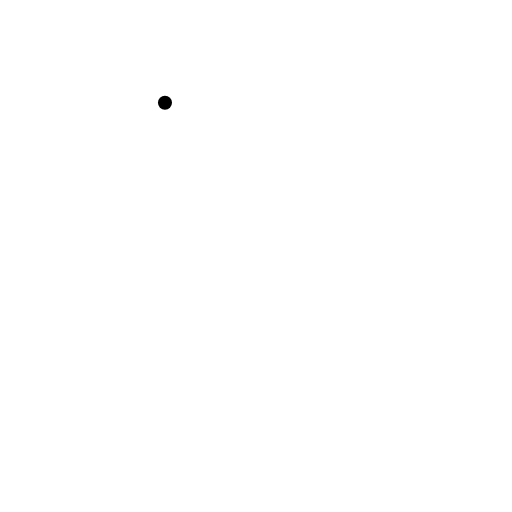
t = 0.00 s
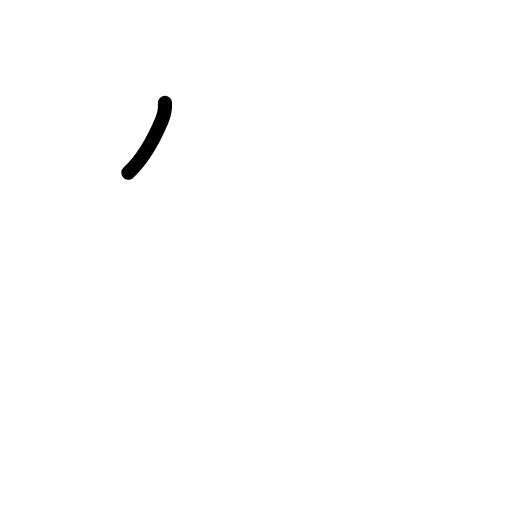
t = 0.75 s
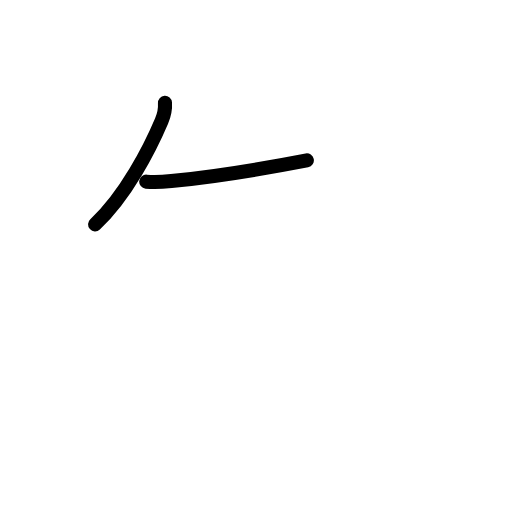
t = 1.58 s
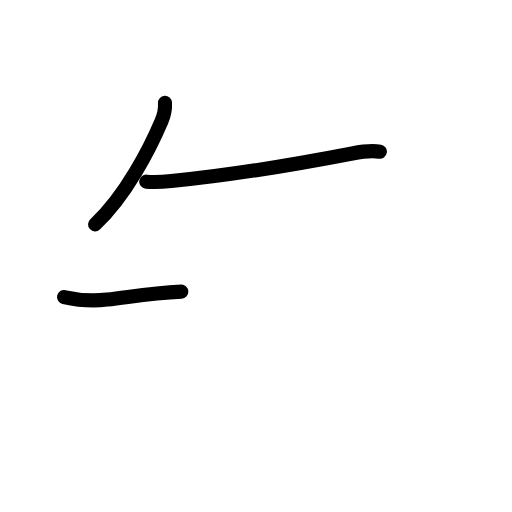
t = 2.42 s
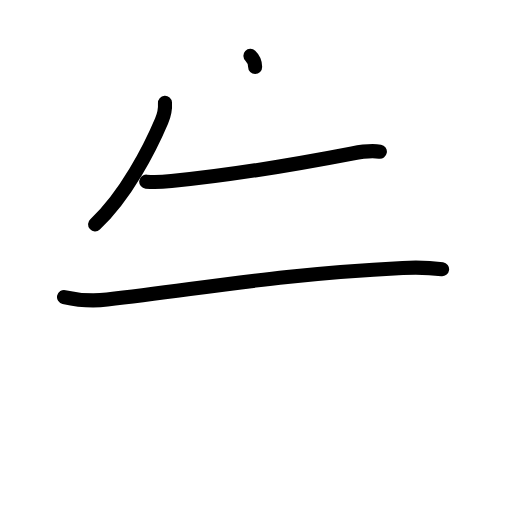
t = 3.17 s
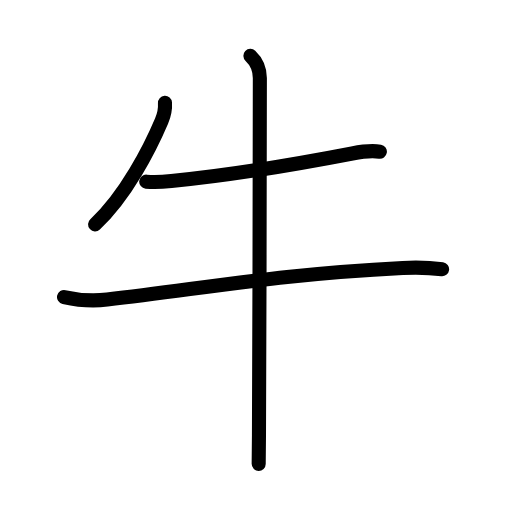
t = 4.00 s

The animated SVG that drew these frames (rendered in a browser with its animation timeline set to each time). Animation: 14 SMIL elements (animate=14); one cycle of 4.00 s.

<?xml version="1.0" encoding="UTF-8"?>
<!--
AniKanjiVG is licensed by CC-BY-SA Paul C. Sommerhoff (https://bitbucket.org/sommerhoff/anikanjivg).
AniKanjiVG uses KanjiVG which is licensed by CC-BY-SA Ulrich Apel (http://kanjivg.tagaini.net).
See also http://creativecommons.org/licenses/by-sa/3.0/
-->
<svg xmlns:kvg='http://kanjivg.tagaini.net' xmlns='http://www.w3.org/2000/svg' width='109' height='109' viewBox='0 0 109 109' style='fill:none;stroke:#000000;stroke-width:3;stroke-linecap:round;stroke-linejoin:round;' id="kvg:kanji_0725b"><g id="kvg:0725b" kvg:element="牛" kvg:radical="general"><path id="kvg:0725b-s1" kvg:type="㇒" d="M35.12,21.88c0.09,1.35-0.18,2.63-0.72,3.89c-2.43,5.73-7.64,15.99-14.16,21.99"><animate attributeName="d" begin="0.0s" dur="0.5s" from="M35.12,21.88C35.12,21.88,35.12,21.88,35.12,21.88" to="M35.12,21.88c0.09,1.35-0.18,2.63-0.72,3.89" />
<animate attributeName="d" begin="0.5s" dur="0.5s" from="M35.12,21.88c0.09,1.35-0.18,2.63-0.72,3.89c0,0,0,0,0,0,0" to="M35.12,21.88c0.09,1.35-0.18,2.63-0.72,3.89c-2.43,5.73-7.64,15.99-14.16,21.99" />
</path>
<path id="kvg:0725b-s2" kvg:type="㇐" d="M31.13,38.67c2.08,0.21,3.96,0.02,5.35-0.12c12.02-1.17,27.02-3.67,38.51-5.88c2.27-0.44,4.72-0.57,5.88-0.38"><animate attributeName="d" begin="1.0s" dur="0.3333333333333333s" from="M31.13,38.67C31.13,38.67,31.13,38.67,31.13,38.67" to="M31.13,38.67c2.08,0.21,3.96,0.02,5.35-0.12" />
<animate attributeName="d" begin="1.3333333333333333s" dur="0.3333333333333333s" from="M31.13,38.67c2.08,0.21,3.96,0.02,5.35-0.12c0,0,0,0,0,0,0" to="M31.13,38.67c2.08,0.21,3.96,0.02,5.35-0.12c12.02-1.17,27.02-3.67,38.51-5.88" />
<animate attributeName="d" begin="1.6666666666666665s" dur="0.3333333333333333s" from="M31.13,38.67c2.08,0.21,3.96,0.02,5.35-0.12c12.02-1.17,27.02-3.67,38.51-5.88c0,0,0,0,0,0,0" to="M31.13,38.67c2.08,0.21,3.96,0.02,5.35-0.12c12.02-1.17,27.02-3.67,38.51-5.88c2.27-0.44,4.72-0.57,5.88-0.38" />
<animate attributeName="d" begin="0s" dur="1.0s" from="M-100,-100" to="M-100,-100" />
</path>
<path id="kvg:0725b-s3" kvg:type="㇐" d="M13.63,63.23c2.39,0.54,5.96,0.92,9.18,0.54c21.66-2.52,36.43-5.39,62.93-6.73c3.98-0.2,6.39,0.01,8.38,0.28"><animate attributeName="d" begin="2.0s" dur="0.3333333333333333s" from="M13.63,63.23C13.63,63.23,13.63,63.23,13.63,63.23" to="M13.63,63.23c2.39,0.54,5.96,0.92,9.18,0.54" />
<animate attributeName="d" begin="2.3333333333333335s" dur="0.3333333333333333s" from="M13.63,63.23c2.39,0.54,5.96,0.92,9.18,0.54c0,0,0,0,0,0,0" to="M13.63,63.23c2.39,0.54,5.96,0.92,9.18,0.54c21.66-2.52,36.43-5.39,62.93-6.73" />
<animate attributeName="d" begin="2.6666666666666665s" dur="0.3333333333333333s" from="M13.63,63.23c2.39,0.54,5.96,0.92,9.18,0.54c21.66-2.52,36.43-5.39,62.93-6.73c0,0,0,0,0,0,0" to="M13.63,63.23c2.39,0.54,5.96,0.92,9.18,0.54c21.66-2.52,36.43-5.39,62.93-6.73c3.98-0.2,6.39,0.01,8.38,0.28" />
<animate attributeName="d" begin="0s" dur="2.0s" from="M-100,-100" to="M-100,-100" />
</path>
<path id="kvg:0725b-s4" kvg:type="㇑" d="M53.31,11.88c1.19,1.12,2.01,2.87,2.01,4.75c0,0.78-0.07,56.95-0.19,76.12c-0.02,3.09-0.04,5.22-0.06,6"><animate attributeName="d" begin="3.0s" dur="0.3333333333333333s" from="M53.31,11.88C53.31,11.88,53.31,11.88,53.31,11.88" to="M53.31,11.88c1.19,1.12,2.01,2.87,2.01,4.75" />
<animate attributeName="d" begin="3.3333333333333335s" dur="0.3333333333333333s" from="M53.31,11.88c1.19,1.12,2.01,2.87,2.01,4.75c0,0,0,0,0,0,0" to="M53.31,11.88c1.19,1.12,2.01,2.87,2.01,4.75c0,0.78-0.07,56.95-0.19,76.12" />
<animate attributeName="d" begin="3.6666666666666665s" dur="0.3333333333333333s" from="M53.31,11.88c1.19,1.12,2.01,2.87,2.01,4.75c0,0.78-0.07,56.95-0.19,76.12c0,0,0,0,0,0,0" to="M53.31,11.88c1.19,1.12,2.01,2.87,2.01,4.75c0,0.78-0.07,56.95-0.19,76.12c-0.02,3.09-0.04,5.22-0.06,6" />
<animate attributeName="d" begin="0s" dur="3.0s" from="M-100,-100" to="M-100,-100" />
</path>
</g>
</svg>
